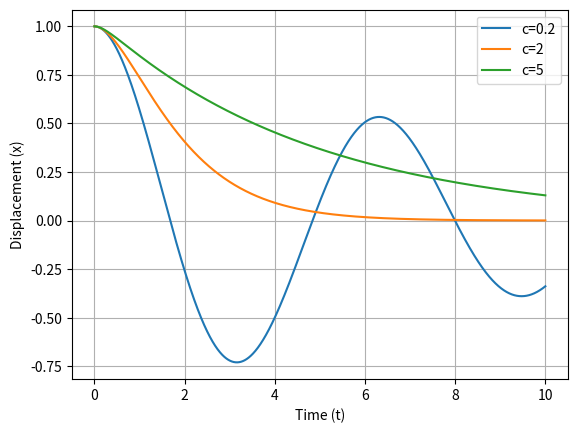

This figure's Python source:
import numpy as np
import matplotlib.pyplot as plt

# Constants
m = 1 # the mass of the oscillator
k = 1 # the spring constant
c = [0.2, 2, 5]  # the given damping coefficients

# Initial conditions
x0 = 1 # the initial displacement of the oscillator
v0 = 0 # the initial velocity of the oscillator

# Time
T = 10 # the total time of the simulation
dt = 0.001 # time step
t = np.arange(0, T, dt) # arange(start, stop, step) 

# Euler's method
def euler(x, v, t, c):
    # The function initializes two arrays, x_new and v_new, 
    # to store the values of the displacement and velocity of the oscillator at each time step.
    x_new = np.zeros(len(t))
    v_new = np.zeros(len(t))
    x_new[0] = x0
    v_new[0] = v0

    # Start at 1. For every i in the length of t, iteratively 
    # calculate the new values of x and v using Euler's method and 
    # store them in the x_new and v_new arrays
    for i in range(1, len(t)):
        x_new[i] = x_new[i-1] + v_new[i-1]*dt
        v_new[i] = v_new[i-1] - (k/m)*x_new[i-1]*dt - (c/m)*v_new[i-1]*dt
    return x_new, v_new

for value in c:
    x, v = euler(x0, v0, t, value)
    plt.plot(t, x, label='c={}'.format(value))

# Plot
plt.legend()
plt.xlabel('Time (t)')
plt.ylabel('Displacement (x)')
plt.grid()
plt.show()
